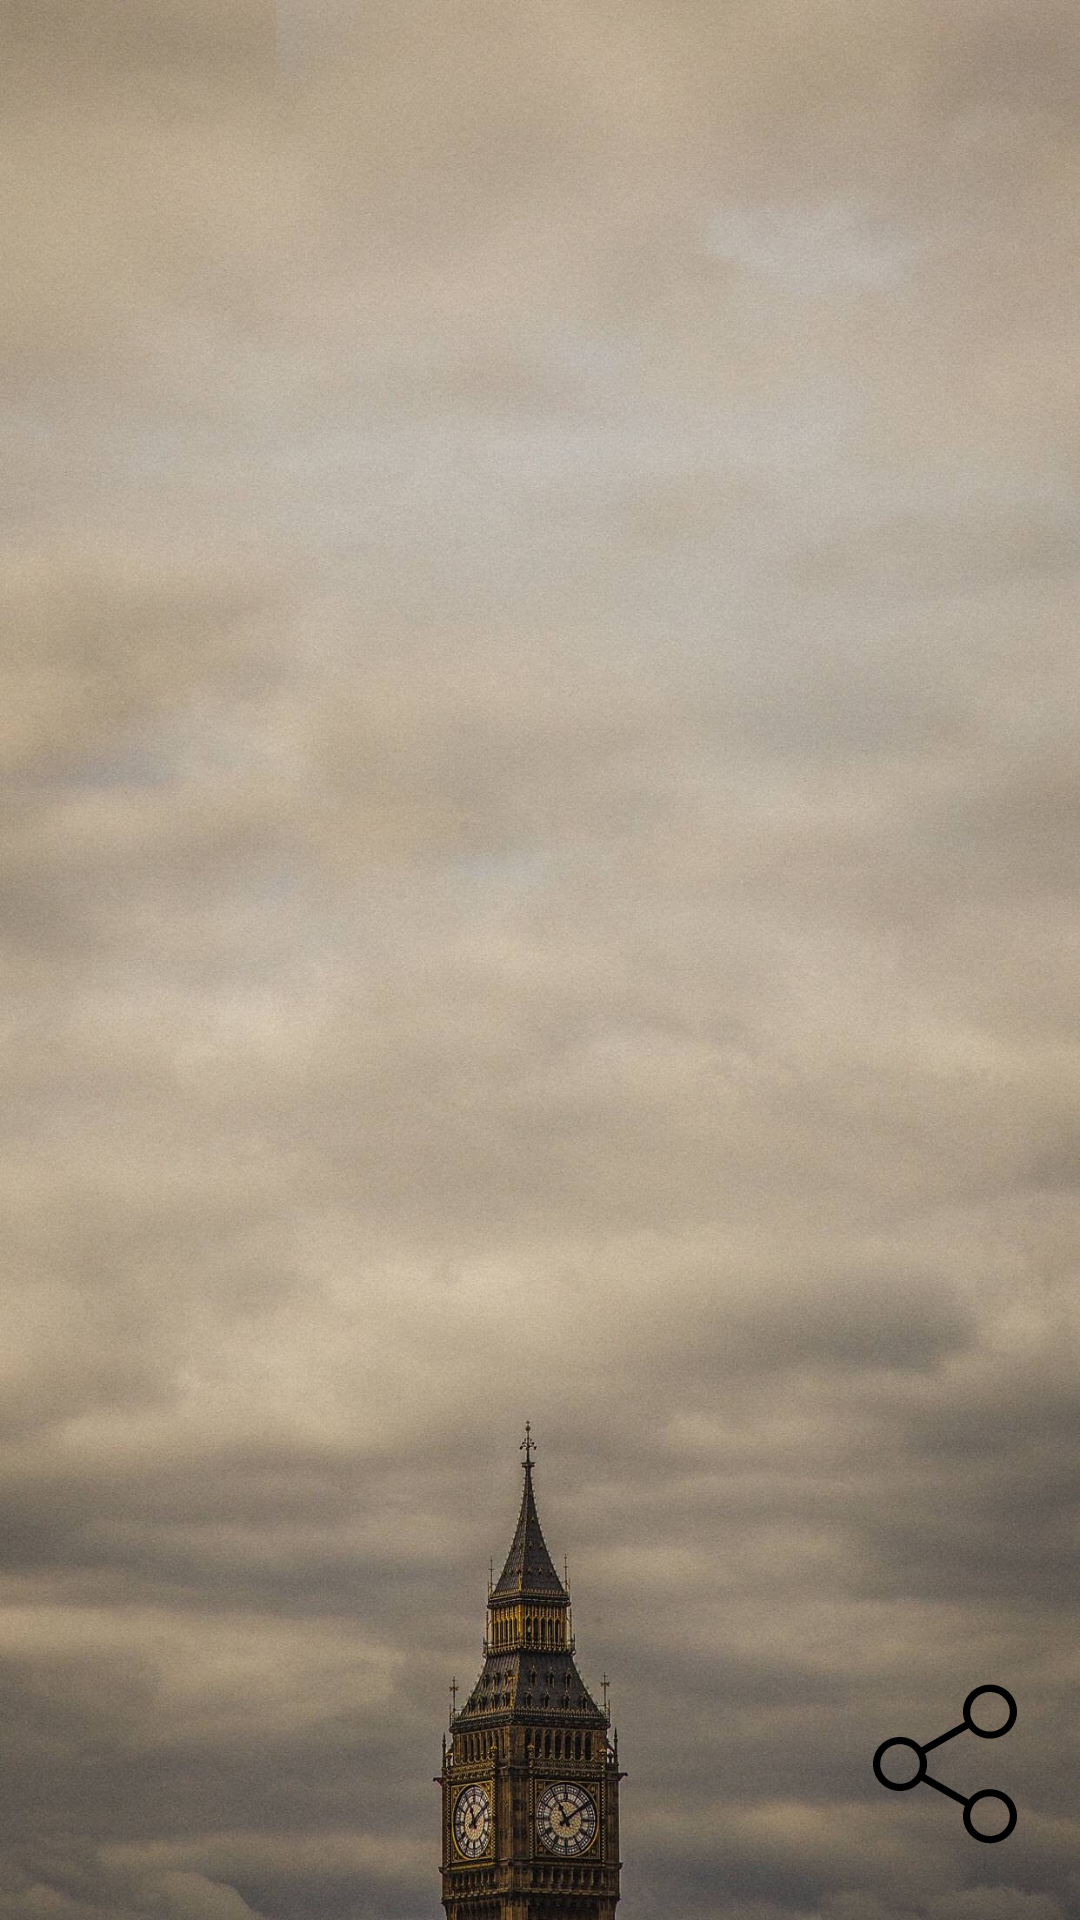

Produce the Android XML layout that renders to this screen, including the resource entries it uses.
<!-- AndroidManifest.xml: application theme AppTheme -->
<!-- res/layout/activity_main.xml -->
<?xml version="1.0" encoding="utf-8"?>
<RelativeLayout xmlns:android="http://schemas.android.com/apk/res/android"
    xmlns:tools="http://schemas.android.com/tools"
    android:layout_width="match_parent"
    android:layout_height="match_parent"
    android:background="@drawable/background_q"
    tools:context="behappy.danielstaranowicz.com.behappy.MainActivity">

    <ImageView
        android:id="@+id/zenImage"
        android:layout_width="150dp"
        android:layout_height="150dp"
        android:src="@drawable/lotus"
        android:layout_marginTop="15dp"
        android:layout_centerHorizontal="true"/>

    <android.support.v4.view.ViewPager
        android:id="@+id/viewPager"
        android:layout_width="match_parent"
        android:layout_height="wrap_content">


    </android.support.v4.view.ViewPager>

    <Button
        android:id="@+id/shareButton"
        android:layout_width="60dp"
        android:layout_height="60dp"
        android:background="@drawable/ic_share"
        android:layout_alignParentBottom="true"
        android:layout_marginRight="15dp"
        android:layout_marginBottom="22dp"
        android:layout_alignParentRight="true"
        android:elevation="5dp"/>

</RelativeLayout>
<!-- resources referenced by this layout -->
<resources>
  <!-- drawable background_q: jpg bitmap (drawable-nodpi, 616731 bytes) -->
  <!-- drawable ic_share (drawable) -->
  <vector android:height="24dp" android:viewportHeight="100.0"
      android:viewportWidth="100.0" android:width="24dp" xmlns:android="http://schemas.android.com/apk/res/android">
      <path android:fillColor="#FF000000" android:pathData="M75,64c-4.8,0 -9.1,2.3 -11.8,5.8L38.9,55.7c1.5,-3.7 1.5,-7.8 0,-11.5l24.3,-14.1c2.7,3.5 7,5.8 11.8,5.8c8.3,0 15,-6.7 15,-15c0,-8.3 -6.7,-15 -15,-15c-8.3,0 -15,6.7 -15,15c0,2 0.4,4 1.1,5.7L36.8,40.8c-2.8,-3.5 -7,-5.8 -11.8,-5.8c-8.3,0 -15,6.7 -15,15c0,8.3 6.7,15 15,15c4.8,0 9.1,-2.3 11.8,-5.8l24.3,14.1C60.4,75 60,77 60,79c0,8.3 6.7,15 15,15c8.3,0 15,-6.7 15,-15C90,70.7 83.3,64 75,64zM75,10c6.1,0 11,4.9 11,11c0,6.1 -4.9,11 -11,11c-6.1,0 -11,-4.9 -11,-11C64,14.9 68.9,10 75,10zM25,61c-6.1,0 -11,-4.9 -11,-11c0,-6.1 4.9,-11 11,-11c6.1,0 11,4.9 11,11C36,56.1 31.1,61 25,61zM75,90c-6.1,0 -11,-4.9 -11,-11c0,-6.1 4.9,-11 11,-11c6.1,0 11,4.9 11,11C86,85.1 81.1,90 75,90z"/>
      <path android:fillColor="#0000FF" android:pathData="M1644,-510v1684H-140V-510H1644M1652,-518H-148v1700h1800V-518L1652,-518z"/>
  </vector>
  <style name="AppTheme" parent="Theme.AppCompat.Light.NoActionBar">
          
          <item name="colorPrimary">#D7CCC8</item>
          <item name="colorPrimaryDark">#A1887F</item>
          <item name="colorAccent">#EEFF41</item>
      </style>
</resources>
